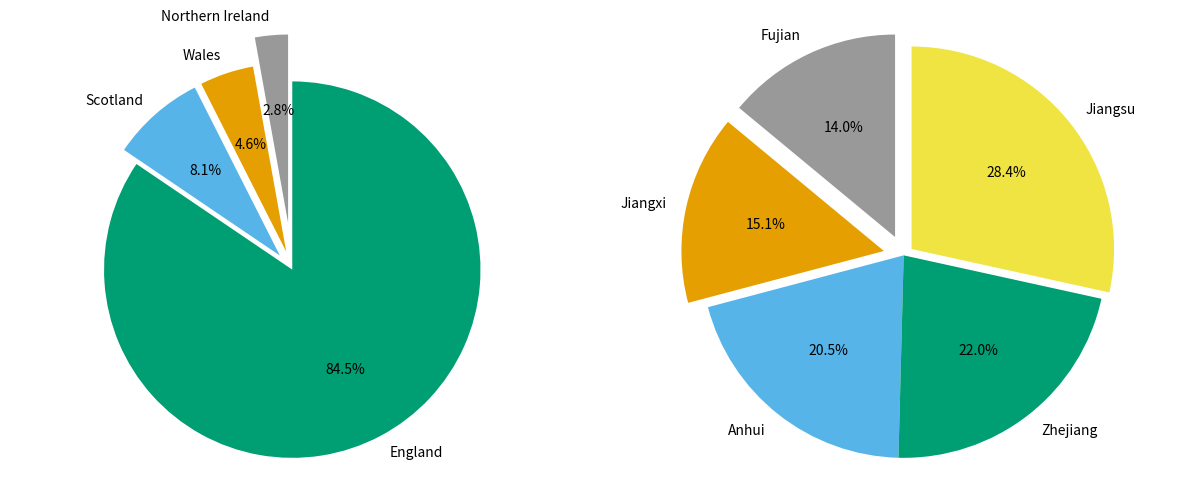

Reproduce this figure in Python.
# import necessary libraries
import matplotlib.pyplot as plt

UK_countries = [57.11, 3.13, 1.91, 5.45]
China_provinces = [65.77, 41.88, 45.28, 61.27, 85.15]
UK_countries.sort()
China_provinces.sort()

print(UK_countries)
print(China_provinces)

def list_percentage_calculator(list):
    total = 0
    percentage_list = []
    for i in list:
        total = total + i
    for j in list:
        percentage_list.append(round(j/total*100, 2))
    return percentage_list

UK_countries_percentage = list_percentage_calculator(UK_countries)
China_provinces_percentage = list_percentage_calculator(China_provinces)

fig, (ax1, ax2) = plt.subplots(1, 2, figsize=(12, 5)) 

labels = ['Northern Ireland','Wales','Scotland','England']
sizes = UK_countries_percentage
explode = (0.25,0.1,0.1,0)
colors = ['#999999', '#E69F00', '#56B4E9', '#009E73']
ax1.pie(sizes, explode = explode, labels = labels, 
        autopct = '%1.1f%%', colors = colors, 
        shadow = False, startangle = 90)
ax1.axis('equal')

labels = ['Fujian','Jiangxi','Anhui','Zhejiang','Jiangsu']
sizes = China_provinces_percentage
explode = (0.1,0.1,0,0,0.05)
colors = ['#999999', '#E69F00', '#56B4E9', '#009E73', '#F0E442']
ax2.pie(sizes, explode = explode, labels = labels,
        autopct = '%1.1f%%', colors = colors, 
        shadow = False, startangle = 90)
ax2.axis('equal')

plt.tight_layout()
plt.show()

